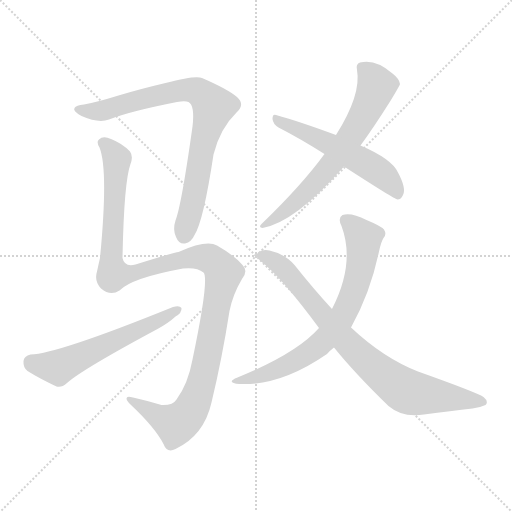
t = 0.00 s
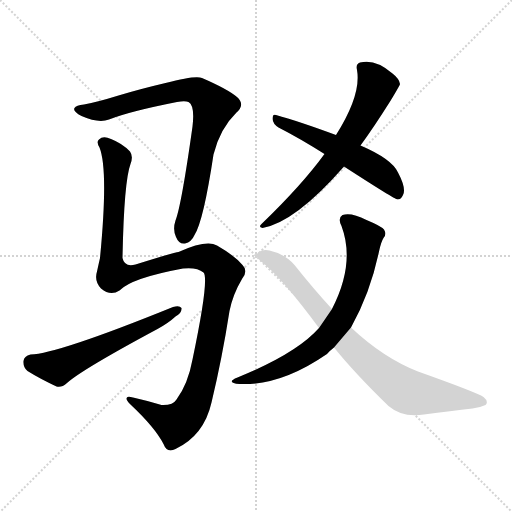
t = 5.17 s
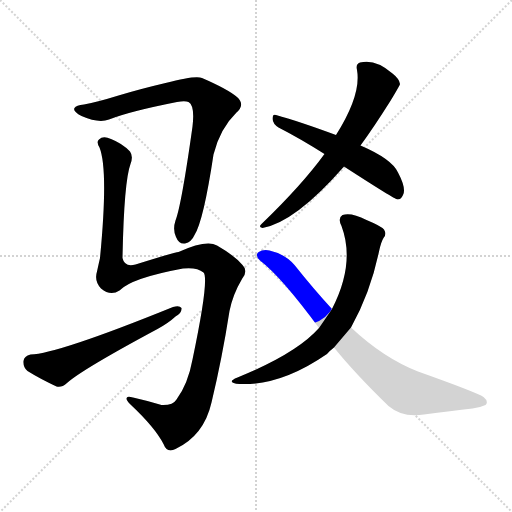
t = 5.36 s
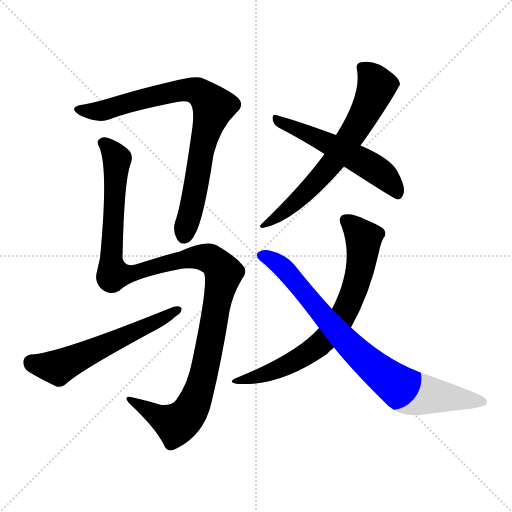
t = 5.56 s
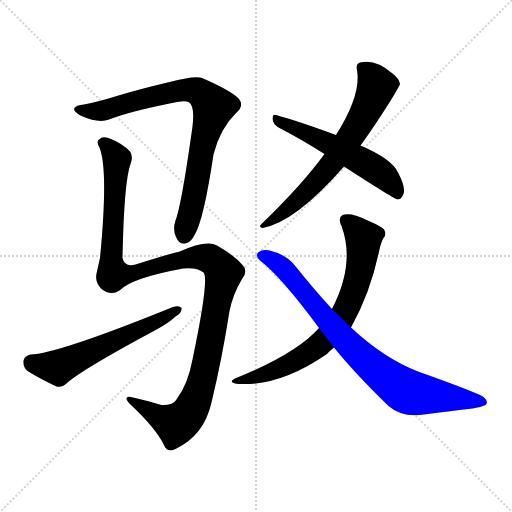
t = 5.76 s
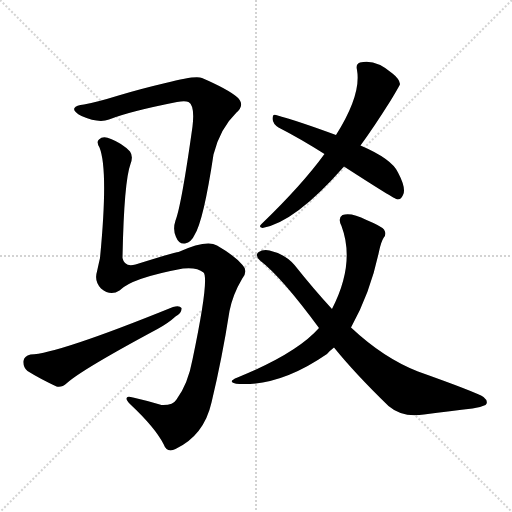
t = 6.39 s

The animated SVG that drew these frames (rendered in a browser with its animation timeline set to each time). Animation: 7 CSS @keyframes rules; one cycle of 6.39 s.

<svg version="1.1" viewBox="0 0 1024 1024" xmlns="http://www.w3.org/2000/svg">
  <g stroke="lightgray" stroke-dasharray="1,1" stroke-width="1" transform="scale(4, 4)">
    <line x1="0" y1="0" x2="256" y2="256"></line>
    <line x1="256" y1="0" x2="0" y2="256"></line>
    <line x1="128" y1="0" x2="128" y2="256"></line>
    <line x1="0" y1="128" x2="256" y2="128"></line>
  </g>
<g transform="scale(1, -1) translate(0, -900)">
   <style type="text/css">
    @keyframes keyframes0 {
      from {
       stroke: blue;
       stroke-dashoffset: 811;
       stroke-width: 128;
       }
       73% {
       animation-timing-function: step-end;
       stroke: blue;
       stroke-dashoffset: 0;
       stroke-width: 128;
       }
       to {
       stroke: black;
       stroke-width: 1024;
       }
       }
       #make-me-a-hanzi-animation-0 {
         animation: keyframes0 0.909993s both;
         animation-delay: 0.000000s;
         animation-timing-function: linear;
       }
    @keyframes keyframes1 {
      from {
       stroke: blue;
       stroke-dashoffset: 1194;
       stroke-width: 128;
       }
       80% {
       animation-timing-function: step-end;
       stroke: blue;
       stroke-dashoffset: 0;
       stroke-width: 128;
       }
       to {
       stroke: black;
       stroke-width: 1024;
       }
       }
       #make-me-a-hanzi-animation-1 {
         animation: keyframes1 1.221680s both;
         animation-delay: 0.909993s;
         animation-timing-function: linear;
       }
    @keyframes keyframes2 {
      from {
       stroke: blue;
       stroke-dashoffset: 579;
       stroke-width: 128;
       }
       65% {
       animation-timing-function: step-end;
       stroke: blue;
       stroke-dashoffset: 0;
       stroke-width: 128;
       }
       to {
       stroke: black;
       stroke-width: 1024;
       }
       }
       #make-me-a-hanzi-animation-2 {
         animation: keyframes2 0.721191s both;
         animation-delay: 2.131673s;
         animation-timing-function: linear;
       }
    @keyframes keyframes3 {
      from {
       stroke: blue;
       stroke-dashoffset: 666;
       stroke-width: 128;
       }
       68% {
       animation-timing-function: step-end;
       stroke: blue;
       stroke-dashoffset: 0;
       stroke-width: 128;
       }
       to {
       stroke: black;
       stroke-width: 1024;
       }
       }
       #make-me-a-hanzi-animation-3 {
         animation: keyframes3 0.791992s both;
         animation-delay: 2.852865s;
         animation-timing-function: linear;
       }
    @keyframes keyframes4 {
      from {
       stroke: blue;
       stroke-dashoffset: 545;
       stroke-width: 128;
       }
       64% {
       animation-timing-function: step-end;
       stroke: blue;
       stroke-dashoffset: 0;
       stroke-width: 128;
       }
       to {
       stroke: black;
       stroke-width: 1024;
       }
       }
       #make-me-a-hanzi-animation-4 {
         animation: keyframes4 0.693522s both;
         animation-delay: 3.644857s;
         animation-timing-function: linear;
       }
    @keyframes keyframes5 {
      from {
       stroke: blue;
       stroke-dashoffset: 713;
       stroke-width: 128;
       }
       70% {
       animation-timing-function: step-end;
       stroke: blue;
       stroke-dashoffset: 0;
       stroke-width: 128;
       }
       to {
       stroke: black;
       stroke-width: 1024;
       }
       }
       #make-me-a-hanzi-animation-5 {
         animation: keyframes5 0.830241s both;
         animation-delay: 4.338379s;
         animation-timing-function: linear;
       }
    @keyframes keyframes6 {
      from {
       stroke: blue;
       stroke-dashoffset: 808;
       stroke-width: 128;
       }
       72% {
       animation-timing-function: step-end;
       stroke: blue;
       stroke-dashoffset: 0;
       stroke-width: 128;
       }
       to {
       stroke: black;
       stroke-width: 1024;
       }
       }
       #make-me-a-hanzi-animation-6 {
         animation: keyframes6 0.907552s both;
         animation-delay: 5.168620s;
         animation-timing-function: linear;
       }
</style>
<path d="M 168.0 691.0 Q 152.0 690.0 149.0 684.0 Q 145.0 678.0 163.0 668.0 Q 197.0 653.0 218.0 661.0 Q 258.0 677.0 354.0 696.0 Q 370.0 699.0 377.0 696.0 Q 390.0 689.0 385.0 647.0 Q 363.0 490.0 351.0 459.0 Q 345.0 441.0 352.0 426.0 Q 358.0 411.0 370.0 413.0 Q 383.0 416.0 389.0 430.0 Q 407.0 458.0 427.0 591.0 Q 440.0 643.0 473.0 675.0 Q 491.0 691.0 474.0 706.0 Q 455.0 722.0 404.0 744.0 Q 392.0 750.0 331.0 734.0 Q 280.0 722.0 237.0 709.0 Q 195.0 696.0 168.0 691.0 Z" fill="lightgray"></path> 
<path d="M 239.0 319.0 Q 263.0 344.0 366.0 363.0 Q 394.0 366.0 407.0 355.0 Q 419.0 343.0 385.0 181.0 Q 376.0 132.0 353.0 101.0 Q 346.0 89.0 323.0 90.0 Q 293.0 99.0 266.0 105.0 Q 253.0 109.0 253.0 103.0 Q 253.0 99.0 261.0 91.0 Q 310.0 45.0 327.0 12.0 Q 334.0 -7.0 351.0 2.0 Q 408.0 29.0 423.0 95.0 Q 444.0 182.0 459.0 278.0 Q 466.0 312.0 484.0 342.0 Q 497.0 358.0 485.0 370.0 Q 469.0 389.0 434.0 409.0 Q 413.0 421.0 357.0 396.0 Q 351.0 396.0 271.0 371.0 Q 249.0 365.0 245.0 384.0 Q 248.0 537.0 261.0 572.0 Q 267.0 587.0 260.0 597.0 Q 245.0 613.0 222.0 622.0 Q 206.0 629.0 198.0 621.0 Q 192.0 617.0 199.0 605.0 Q 217.0 560.0 200.0 384.0 Q 197.0 371.0 194.0 357.0 Q 188.0 338.0 202.0 323.0 Q 221.0 307.0 239.0 319.0 Z" fill="lightgray"></path> 
<path d="M 61.0 191.0 Q 48.0 188.0 47.0 178.0 Q 46.0 165.0 55.0 158.0 Q 79.0 143.0 113.0 127.0 Q 123.0 124.0 134.0 134.0 Q 164.0 161.0 315.0 242.0 Q 337.0 254.0 351.0 267.0 Q 364.0 274.0 363.0 284.0 Q 359.0 290.0 346.0 286.0 Q 114.0 192.0 61.0 191.0 Z" fill="lightgray"></path> 
<path d="M 721.0 609.0 Q 748.0 646.0 782.0 700.0 Q 800.0 730.0 800.0 732.0 Q 799.0 742.0 785.0 753.0 Q 751.0 783.0 720.0 775.0 Q 711.0 772.0 714.0 760.0 Q 723.0 711.0 672.0 630.0 L 649.0 592.0 Q 603.0 529.0 523.0 452.0 Q 516.0 446.0 525.0 444.0 Q 591.0 456.0 688.0 567.0 L 721.0 609.0 Z" fill="lightgray"></path> 
<path d="M 688.0 567.0 Q 790.0 501.0 795.0 501.0 Q 802.0 501.0 806.0 510.0 Q 813.0 523.0 796.0 555.0 Q 784.0 582.0 721.0 609.0 L 672.0 630.0 Q 596.0 658.0 552.0 670.0 Q 545.0 673.0 545.0 662.0 Q 546.0 652.0 557.0 645.0 Q 600.0 623.0 649.0 592.0 L 688.0 567.0 Z" fill="lightgray"></path> 
<path d="M 702.0 245.0 Q 741.0 315.0 758.0 397.0 Q 762.0 416.0 767.0 424.0 Q 774.0 431.0 768.0 441.0 Q 762.0 448.0 733.0 460.0 Q 702.0 476.0 685.0 470.0 Q 675.0 464.0 683.0 448.0 Q 711.0 373.0 664.0 282.0 L 638.0 244.0 Q 593.0 193.0 475.0 145.0 Q 450.0 135.0 479.0 132.0 Q 561.0 128.0 654.0 192.0 Q 660.0 199.0 668.0 205.0 L 702.0 245.0 Z" fill="lightgray"></path> 
<path d="M 668.0 205.0 Q 710.0 153.0 777.0 88.0 Q 805.0 64.0 848.0 71.0 Q 903.0 78.0 945.0 83.0 Q 958.0 84.0 971.0 90.0 Q 978.0 97.0 967.0 106.0 Q 954.0 115.0 836.0 157.0 Q 767.0 184.0 702.0 245.0 L 664.0 282.0 Q 628.0 321.0 589.0 370.0 Q 570.0 392.0 539.0 399.0 Q 526.0 402.0 516.0 395.0 Q 510.0 388.0 520.0 379.0 Q 563.0 346.0 638.0 244.0 L 668.0 205.0 Z" fill="lightgray"></path> 
      <clipPath id="make-me-a-hanzi-clip-0">
      <path d="M 168.0 691.0 Q 152.0 690.0 149.0 684.0 Q 145.0 678.0 163.0 668.0 Q 197.0 653.0 218.0 661.0 Q 258.0 677.0 354.0 696.0 Q 370.0 699.0 377.0 696.0 Q 390.0 689.0 385.0 647.0 Q 363.0 490.0 351.0 459.0 Q 345.0 441.0 352.0 426.0 Q 358.0 411.0 370.0 413.0 Q 383.0 416.0 389.0 430.0 Q 407.0 458.0 427.0 591.0 Q 440.0 643.0 473.0 675.0 Q 491.0 691.0 474.0 706.0 Q 455.0 722.0 404.0 744.0 Q 392.0 750.0 331.0 734.0 Q 280.0 722.0 237.0 709.0 Q 195.0 696.0 168.0 691.0 Z" fill="lightgray"></path>
      </clipPath>
      <path clip-path="url(#make-me-a-hanzi-clip-0)" d="M 156.0 682.0 L 208.0 679.0 L 367.0 721.0 L 395.0 718.0 L 416.0 701.0 L 427.0 687.0 L 409.0 631.0 L 385.0 490.0 L 368.0 429.0 " fill="none" id="make-me-a-hanzi-animation-0" stroke-dasharray="683 1366" stroke-linecap="round"></path>

      <clipPath id="make-me-a-hanzi-clip-1">
      <path d="M 239.0 319.0 Q 263.0 344.0 366.0 363.0 Q 394.0 366.0 407.0 355.0 Q 419.0 343.0 385.0 181.0 Q 376.0 132.0 353.0 101.0 Q 346.0 89.0 323.0 90.0 Q 293.0 99.0 266.0 105.0 Q 253.0 109.0 253.0 103.0 Q 253.0 99.0 261.0 91.0 Q 310.0 45.0 327.0 12.0 Q 334.0 -7.0 351.0 2.0 Q 408.0 29.0 423.0 95.0 Q 444.0 182.0 459.0 278.0 Q 466.0 312.0 484.0 342.0 Q 497.0 358.0 485.0 370.0 Q 469.0 389.0 434.0 409.0 Q 413.0 421.0 357.0 396.0 Q 351.0 396.0 271.0 371.0 Q 249.0 365.0 245.0 384.0 Q 248.0 537.0 261.0 572.0 Q 267.0 587.0 260.0 597.0 Q 245.0 613.0 222.0 622.0 Q 206.0 629.0 198.0 621.0 Q 192.0 617.0 199.0 605.0 Q 217.0 560.0 200.0 384.0 Q 197.0 371.0 194.0 357.0 Q 188.0 338.0 202.0 323.0 Q 221.0 307.0 239.0 319.0 Z" fill="lightgray"></path>
      </clipPath>
      <path clip-path="url(#make-me-a-hanzi-clip-1)" d="M 206.0 613.0 L 234.0 582.0 L 223.0 394.0 L 227.0 352.0 L 278.0 356.0 L 287.0 363.0 L 343.0 376.0 L 408.0 386.0 L 425.0 380.0 L 447.0 354.0 L 404.0 138.0 L 378.0 74.0 L 352.0 51.0 L 260.0 99.0 " fill="none" id="make-me-a-hanzi-animation-1" stroke-dasharray="1066 2132" stroke-linecap="round"></path>

      <clipPath id="make-me-a-hanzi-clip-2">
      <path d="M 61.0 191.0 Q 48.0 188.0 47.0 178.0 Q 46.0 165.0 55.0 158.0 Q 79.0 143.0 113.0 127.0 Q 123.0 124.0 134.0 134.0 Q 164.0 161.0 315.0 242.0 Q 337.0 254.0 351.0 267.0 Q 364.0 274.0 363.0 284.0 Q 359.0 290.0 346.0 286.0 Q 114.0 192.0 61.0 191.0 Z" fill="lightgray"></path>
      </clipPath>
      <path clip-path="url(#make-me-a-hanzi-clip-2)" d="M 62.0 176.0 L 116.0 165.0 L 357.0 281.0 " fill="none" id="make-me-a-hanzi-animation-2" stroke-dasharray="451 902" stroke-linecap="round"></path>

      <clipPath id="make-me-a-hanzi-clip-3">
      <path d="M 721.0 609.0 Q 748.0 646.0 782.0 700.0 Q 800.0 730.0 800.0 732.0 Q 799.0 742.0 785.0 753.0 Q 751.0 783.0 720.0 775.0 Q 711.0 772.0 714.0 760.0 Q 723.0 711.0 672.0 630.0 L 649.0 592.0 Q 603.0 529.0 523.0 452.0 Q 516.0 446.0 525.0 444.0 Q 591.0 456.0 688.0 567.0 L 721.0 609.0 Z" fill="lightgray"></path>
      </clipPath>
      <path clip-path="url(#make-me-a-hanzi-clip-3)" d="M 724.0 765.0 L 743.0 748.0 L 752.0 725.0 L 718.0 653.0 L 651.0 557.0 L 601.0 504.0 L 529.0 449.0 " fill="none" id="make-me-a-hanzi-animation-3" stroke-dasharray="538 1076" stroke-linecap="round"></path>

      <clipPath id="make-me-a-hanzi-clip-4">
      <path d="M 688.0 567.0 Q 790.0 501.0 795.0 501.0 Q 802.0 501.0 806.0 510.0 Q 813.0 523.0 796.0 555.0 Q 784.0 582.0 721.0 609.0 L 672.0 630.0 Q 596.0 658.0 552.0 670.0 Q 545.0 673.0 545.0 662.0 Q 546.0 652.0 557.0 645.0 Q 600.0 623.0 649.0 592.0 L 688.0 567.0 Z" fill="lightgray"></path>
      </clipPath>
      <path clip-path="url(#make-me-a-hanzi-clip-4)" d="M 555.0 660.0 L 656.0 614.0 L 749.0 563.0 L 781.0 536.0 L 797.0 510.0 " fill="none" id="make-me-a-hanzi-animation-4" stroke-dasharray="417 834" stroke-linecap="round"></path>

      <clipPath id="make-me-a-hanzi-clip-5">
      <path d="M 702.0 245.0 Q 741.0 315.0 758.0 397.0 Q 762.0 416.0 767.0 424.0 Q 774.0 431.0 768.0 441.0 Q 762.0 448.0 733.0 460.0 Q 702.0 476.0 685.0 470.0 Q 675.0 464.0 683.0 448.0 Q 711.0 373.0 664.0 282.0 L 638.0 244.0 Q 593.0 193.0 475.0 145.0 Q 450.0 135.0 479.0 132.0 Q 561.0 128.0 654.0 192.0 Q 660.0 199.0 668.0 205.0 L 702.0 245.0 Z" fill="lightgray"></path>
      </clipPath>
      <path clip-path="url(#make-me-a-hanzi-clip-5)" d="M 692.0 460.0 L 727.0 424.0 L 727.0 414.0 L 715.0 340.0 L 681.0 261.0 L 649.0 220.0 L 592.0 179.0 L 538.0 154.0 L 486.0 141.0 " fill="none" id="make-me-a-hanzi-animation-5" stroke-dasharray="585 1170" stroke-linecap="round"></path>

      <clipPath id="make-me-a-hanzi-clip-6">
      <path d="M 668.0 205.0 Q 710.0 153.0 777.0 88.0 Q 805.0 64.0 848.0 71.0 Q 903.0 78.0 945.0 83.0 Q 958.0 84.0 971.0 90.0 Q 978.0 97.0 967.0 106.0 Q 954.0 115.0 836.0 157.0 Q 767.0 184.0 702.0 245.0 L 664.0 282.0 Q 628.0 321.0 589.0 370.0 Q 570.0 392.0 539.0 399.0 Q 526.0 402.0 516.0 395.0 Q 510.0 388.0 520.0 379.0 Q 563.0 346.0 638.0 244.0 L 668.0 205.0 Z" fill="lightgray"></path>
      </clipPath>
      <path clip-path="url(#make-me-a-hanzi-clip-6)" d="M 525.0 389.0 L 553.0 375.0 L 579.0 352.0 L 684.0 225.0 L 800.0 125.0 L 819.0 115.0 L 964.0 97.0 " fill="none" id="make-me-a-hanzi-animation-6" stroke-dasharray="680 1360" stroke-linecap="round"></path>

</g>
</svg>
